The GitHub repository ngue01/project_signe_des_main contains a labelled image folder "Data" with 4 categories: maux tete augm, secours augm, vertige augm, vomissement augm. Examples follow, each with its label.

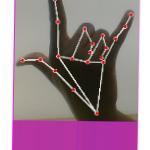
Label: secours augm

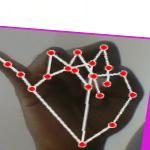
Label: maux tete augm

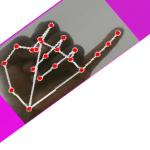
Label: maux tete augm

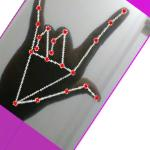
Label: secours augm

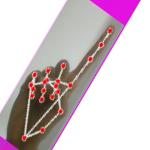
Label: vomissement augm

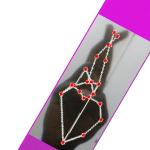
Label: vertige augm
